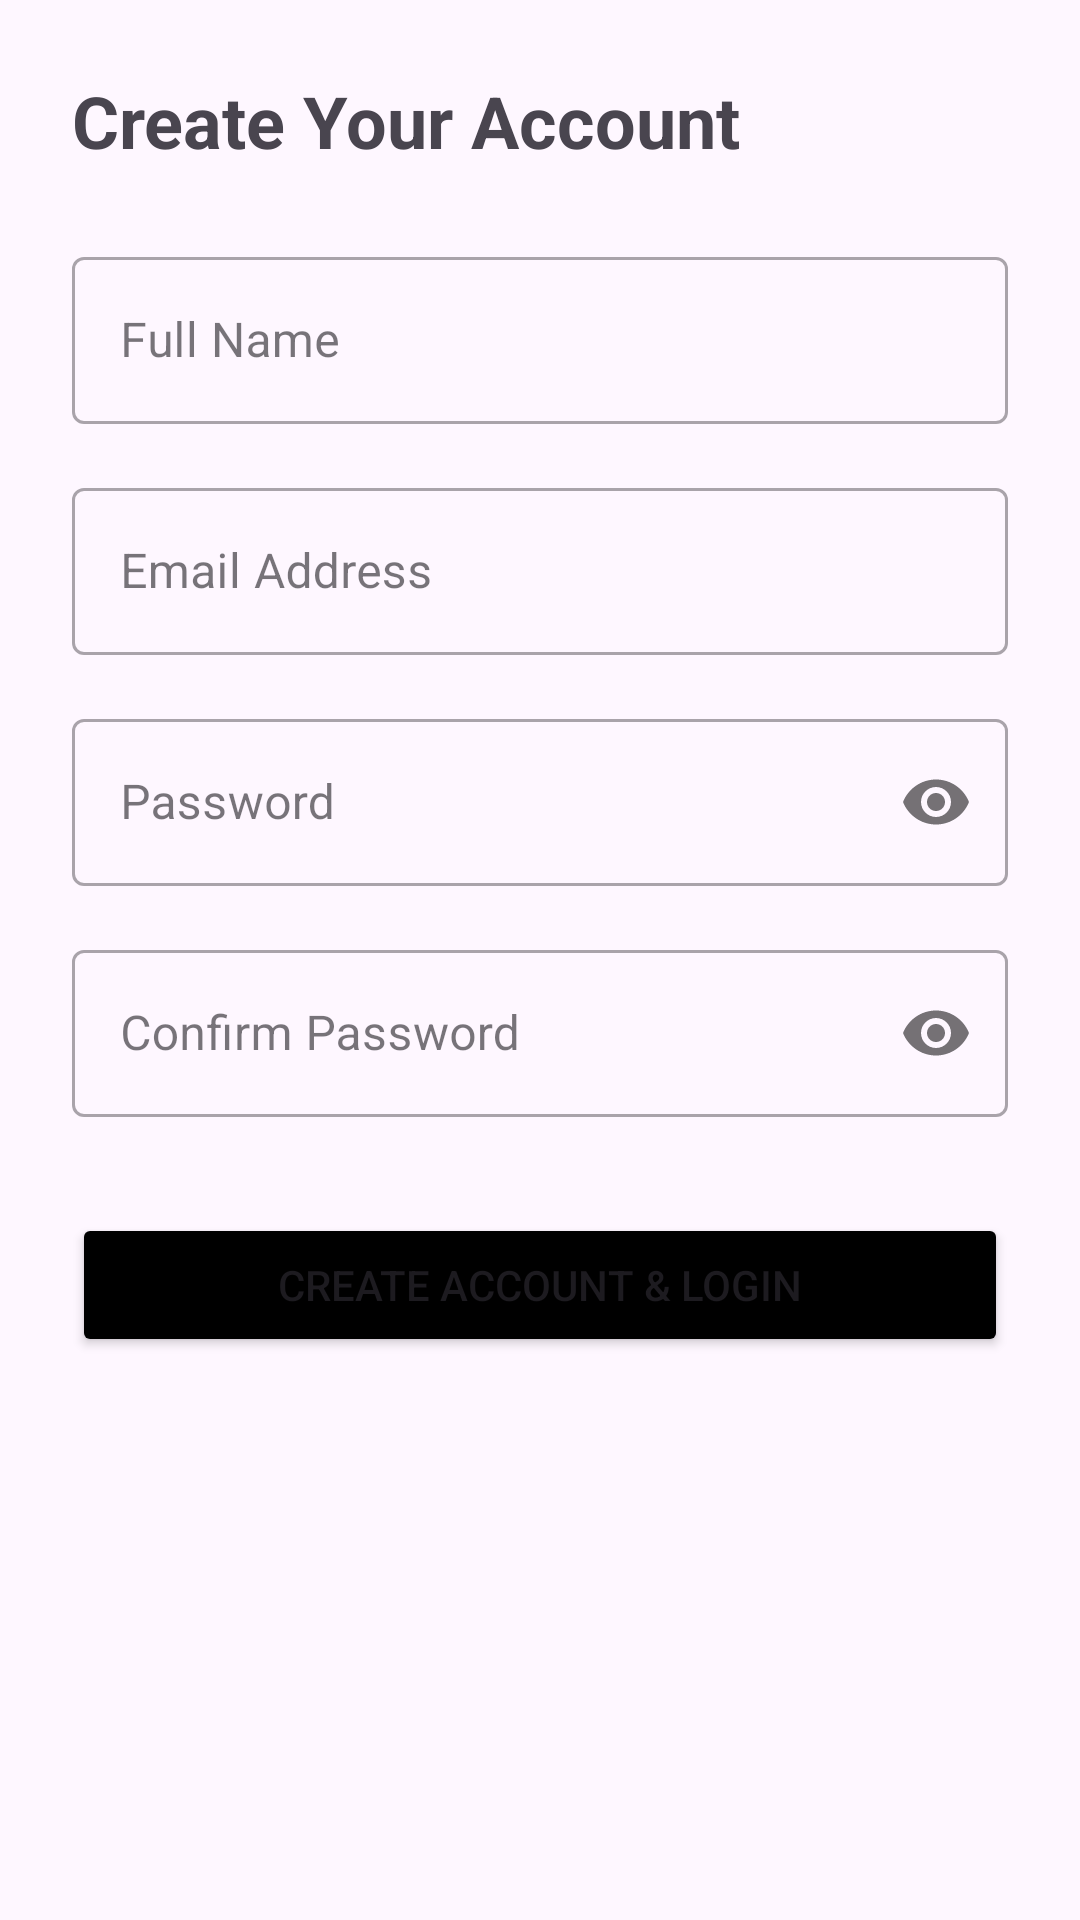

Android layout source for this screen:
<!-- AndroidManifest.xml: application theme Theme.CatConnect -->
<!-- res/layout/fragment_create_account.xml -->
<?xml version="1.0" encoding="utf-8"?>
<ScrollView xmlns:android="http://schemas.android.com/apk/res/android"
    xmlns:app="http://schemas.android.com/apk/res-auto"
    xmlns:tools="http://schemas.android.com/tools"
    android:layout_width="match_parent"
    android:layout_height="match_parent"
    tools:context=".ui.auth.CreateAccountFragment">

    <LinearLayout
        android:layout_width="match_parent"
        android:layout_height="wrap_content"
        android:orientation="vertical"
        android:padding="24dp">

        <TextView
            android:id="@+id/tvTitle"
            android:layout_width="wrap_content"
            android:layout_height="wrap_content"
            android:layout_marginBottom="24dp"
            android:text="Create Your Account"
            android:textSize="24sp"
            android:textStyle="bold" />

        <com.google.android.material.textfield.TextInputLayout
            android:id="@+id/tilName"
            style="@style/Widget.MaterialComponents.TextInputLayout.OutlinedBox"
            android:layout_width="match_parent"
            android:layout_height="wrap_content"
            android:hint="Full Name">

            <com.google.android.material.textfield.TextInputEditText
                android:id="@+id/etName"
                android:layout_width="match_parent"
                android:layout_height="wrap_content"
                android:inputType="textPersonName" />
        </com.google.android.material.textfield.TextInputLayout>

        <com.google.android.material.textfield.TextInputLayout
            android:id="@+id/tilEmail"
            style="@style/Widget.MaterialComponents.TextInputLayout.OutlinedBox"
            android:layout_width="match_parent"
            android:layout_height="wrap_content"
            android:layout_marginTop="16dp"
            android:hint="Email Address">

            <com.google.android.material.textfield.TextInputEditText
                android:id="@+id/etEmail"
                android:layout_width="match_parent"
                android:layout_height="wrap_content"
                android:inputType="textEmailAddress" />
        </com.google.android.material.textfield.TextInputLayout>

        <com.google.android.material.textfield.TextInputLayout
            android:id="@+id/tilPassword"
            style="@style/Widget.MaterialComponents.TextInputLayout.OutlinedBox"
            android:layout_width="match_parent"
            android:layout_height="wrap_content"
            android:layout_marginTop="16dp"
            app:passwordToggleEnabled="true"
            android:hint="Password">

            <com.google.android.material.textfield.TextInputEditText
                android:id="@+id/etPassword"
                android:layout_width="match_parent"
                android:layout_height="wrap_content"
                android:inputType="textPassword" />
        </com.google.android.material.textfield.TextInputLayout>

        <com.google.android.material.textfield.TextInputLayout
            android:id="@+id/tilConfirmPassword"
            style="@style/Widget.MaterialComponents.TextInputLayout.OutlinedBox"
            android:layout_width="match_parent"
            android:layout_height="wrap_content"
            android:layout_marginTop="16dp"
            app:passwordToggleEnabled="true"
            android:hint="Confirm Password">

            <com.google.android.material.textfield.TextInputEditText
                android:id="@+id/etConfirmPassword"
                android:layout_width="match_parent"
                android:layout_height="wrap_content"
                android:inputType="textPassword" />
        </com.google.android.material.textfield.TextInputLayout>

        <Button
            android:id="@+id/btnCreateAccount"
            android:layout_width="match_parent"
            android:layout_height="wrap_content"
            android:layout_marginTop="32dp"
            android:backgroundTint="@android:color/black"

            android:text="Create Account &amp; Login" />

    </LinearLayout>
</ScrollView>
<!-- resources referenced by this layout -->
<resources>
  <style name="Theme.CatConnect" parent="Base.Theme.CatConnect" />
  <style name="Base.Theme.CatConnect" parent="Theme.Material3.DayNight.NoActionBar">
          
          
      </style>
</resources>
